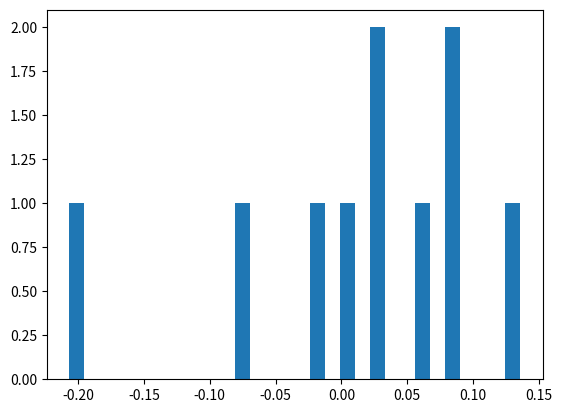

Write the Python code that produced this figure. (Note: this script raises an exception after producing the figure.)
import matplotlib.pyplot as plt
import numpy as np


mu, sigma = 0, 0.1 # mean and standard deviation
s = np.random.normal(mu, sigma, 10)

#print(s)

count, bins, ignored = plt.hist(s, 30, normed=True)
plt.plot(bins, 1/(sigma * np.sqrt(2 * np.pi)) * np.exp( - (bins - mu)**2 / (2 * sigma**2) ), linewidth=2, color='r')
plt.show()
